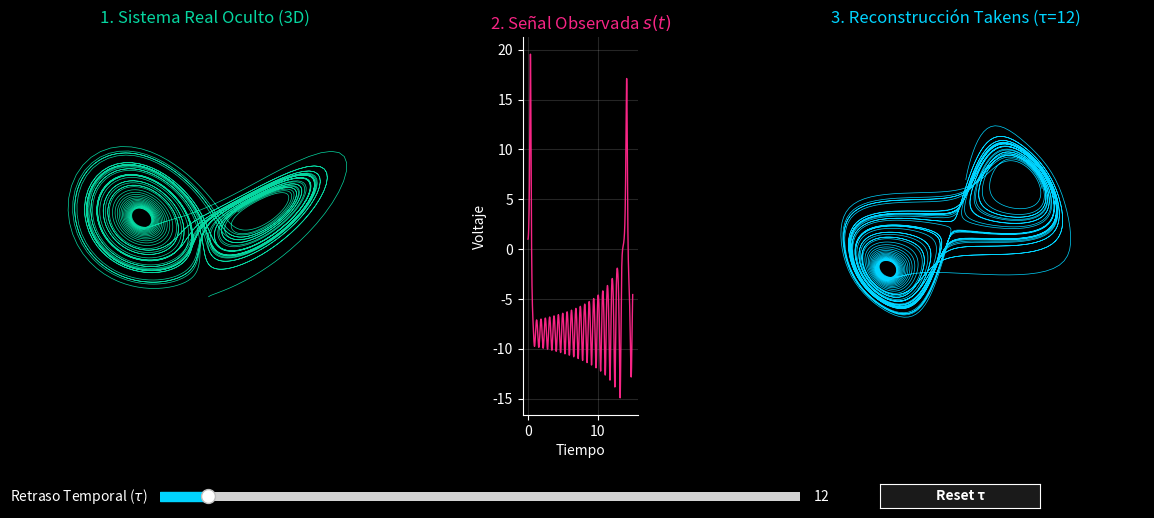

Generate this figure with matplotlib:
import numpy as np
import matplotlib.pyplot as plt
import matplotlib.gridspec as gridspec
from matplotlib.widgets import Slider, Button
from scipy.integrate import odeint

# 1. EL SISTEMA OCULTO (El "Cerebro" real de alta dimensión)
def lorenz_system(state, t, sigma=10.0, rho=28.0, beta=8.0/3.0):
    x, y, z = state
    dx = sigma * (y - x)
    dy = x * (rho - z) - y
    dz = x * y - beta * z
    return [dx, dy, dz]

# Simulamos 5000 milisegundos de dinámica
t = np.linspace(0, 50, 5000)
estado_inicial = [1.0, 1.0, 1.0]
sistema_real = odeint(lorenz_system, estado_inicial, t)

x_real = sistema_real[:, 0]
y_real = sistema_real[:, 1]
z_real = sistema_real[:, 2]

# 2. LA OBSERVACIÓN (El Electrodo colapsa todo a 1D)
s = x_real 

# 3. PARÁMETROS INICIALES DE TAKENS
tau_default = 12  
m = 3             

# 4. CONFIGURACIÓN VISUAL Y ESTRUCTURA (Negro puro y proporciones)
plt.style.use('dark_background')
fig = plt.figure(figsize=(16, 6))
fig.patch.set_facecolor('black') # Fondo de la ventana negro puro
# GridSpec: Asignamos más ancho a los atractores (1.5) y menos a la señal (0.7)
# bottom=0.25 deja espacio libre en la parte inferior para los controles
gs = gridspec.GridSpec(1, 3, width_ratios=[1.7, 0.4, 1.7], bottom=0.25)

# Plot 1: El Sistema Real Oculto
ax1 = fig.add_subplot(gs[0], projection='3d')
ax1.set_facecolor('black')
ax1.plot(x_real, y_real, z_real, color='#06d6a0', lw=0.5)
ax1.set_title("1. Sistema Real Oculto (3D)", color='#06d6a0', pad=10)
ax1.axis('off')

# Plot 2: Señal Observada (Reducida en tamaño horizontal)
ax2 = fig.add_subplot(gs[1])
ax2.set_facecolor('black')
ax2.plot(t[:1500], s[:1500], color='#f72585', lw=1)
ax2.set_title("2. Señal Observada $s(t)$", color='#f72585')
ax2.set_xlabel("Tiempo")
ax2.set_ylabel("Voltaje")
ax2.grid(True, alpha=0.15) # Grid sutil para no opacar el fondo negro
ax2.spines['top'].set_visible(False)
ax2.spines['right'].set_visible(False)

# Plot 3: Reconstrucción Geométrica (Atractor Reconstruido)
ax3 = fig.add_subplot(gs[2], projection='3d')
ax3.set_facecolor('black')
ax3.set_title(f"3. Reconstrucción Takens (τ={tau_default})", color='#00d4ff', pad=10)
ax3.axis('off')

# Calculamos el estado inicial de Takens y guardamos la referencia a la línea
X_t = s[:-2*tau_default]
Y_t = s[tau_default:-tau_default]
Z_t = s[2*tau_default:]
line_takens, = ax3.plot(X_t, Y_t, Z_t, color='#00d4ff', lw=0.5)

# ==========================================
# 5. CONTROLES INTERACTIVOS (Slider y Botón)
# ==========================================

# Definimos las áreas para el slider y el botón en las coordenadas de la figura
ax_slider = plt.axes([0.25, 0.1, 0.4, 0.03], facecolor='black')
ax_button = plt.axes([0.7, 0.095, 0.1, 0.04])

# Creación del Slider para ajustar tau
slider_tau = Slider(
    ax=ax_slider,
    label='Retraso Temporal ($\\tau$)',
    valmin=1,
    valmax=150,           # Rango máximo de tau a explorar
    valinit=tau_default,
    valstep=1,            # Aseguramos que tau sea siempre entero
    color='#00d4ff'
)

# Creación del botón de reinicio
btn_reset = Button(
    ax=ax_button, 
    label='Reset τ', 
    color='#1a1a1a', 
    hovercolor='#333333'
)
btn_reset.label.set_color('white')
btn_reset.label.set_weight('bold')

# Función que se ejecuta cada vez que mueves el slider
def update(val):
    tau = int(slider_tau.val)
    
    # Recalculamos los vectores de retraso con el nuevo tau
    X_new = s[:-2*tau]
    Y_new = s[tau:-tau]
    Z_new = s[2*tau:]
    
    # Actualizamos los datos 3D en tiempo real (evita redibujar todo el subplot)
    line_takens.set_data_3d(X_new, Y_new, Z_new)
    ax3.set_title(f"3. Reconstrucción Takens (τ={tau})", color='#00d4ff', pad=10)
    
    # Renderizamos los cambios
    fig.canvas.draw_idle()

# Función que se ejecuta al presionar el botón
def reset_slider(event):
    slider_tau.set_val(tau_default)

# Vinculamos los eventos a sus respectivas funciones
slider_tau.on_changed(update)
btn_reset.on_clicked(reset_slider)

plt.show()
